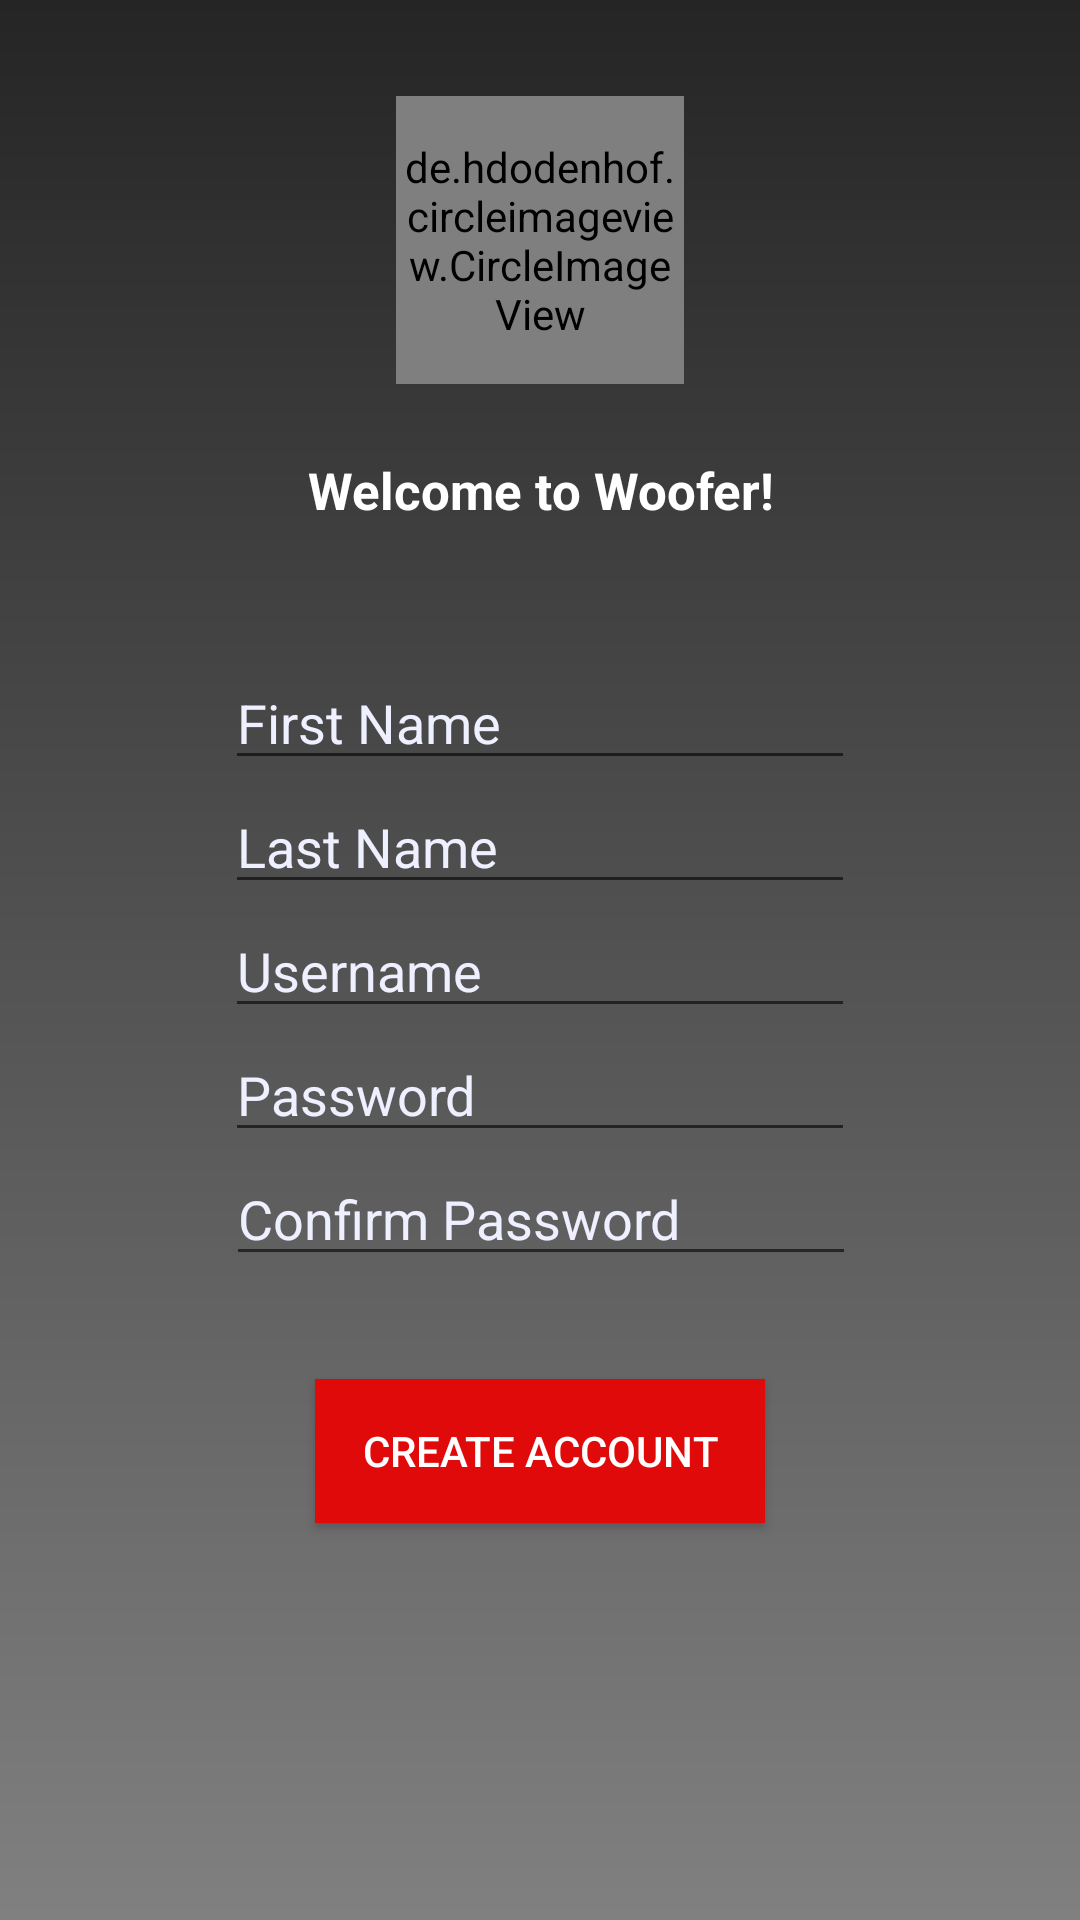

Here is an Android app screen rendered from its layout file. Give the layout XML and the strings, colors and styles it references.
<!-- AndroidManifest.xml: application theme AppTheme -->
<!-- res/layout/activity_register.xml -->
<?xml version="1.0" encoding="utf-8"?>
<android.support.constraint.ConstraintLayout xmlns:android="http://schemas.android.com/apk/res/android"
    xmlns:app="http://schemas.android.com/apk/res-auto"
    xmlns:tools="http://schemas.android.com/tools"
    android:id="@+id/relativeLayout"
    android:layout_width="match_parent"
    android:layout_height="match_parent"
    android:background="@drawable/my_othergradient"
    android:visibility="visible"
    app:layout_constraintHorizontal_weight="1"
    app:layout_constraintVertical_weight="1"
    >

    <EditText
        android:id="@+id/fname"
        android:layout_width="wrap_content"
        android:layout_height="wrap_content"
        android:textColor="#FFFFFF"
        android:layout_marginTop="44dp"
        android:ems="10"
        android:hint="First Name"
        android:inputType="textPersonName"
        android:textColorHint="#eeefff"
        app:layout_constraintEnd_toEndOf="parent"
        app:layout_constraintHorizontal_bias="0.500"
        app:layout_constraintLeft_toLeftOf="parent"
        app:layout_constraintRight_toRightOf="parent"
        app:layout_constraintStart_toStartOf="parent"
        app:layout_constraintTop_toBottomOf="@+id/textView2" />

    <EditText
        android:id="@+id/lname"
        android:layout_width="wrap_content"
        android:layout_height="wrap_content"
        android:textColor="#FFFFFF"
        android:ems="10"
        android:hint="Last Name"
        android:inputType="textPersonName"
        android:textColorHint="#eeefff"
        app:layout_constraintEnd_toEndOf="parent"
        app:layout_constraintHorizontal_bias="0.500"
        app:layout_constraintLeft_toLeftOf="parent"
        app:layout_constraintRight_toRightOf="parent"
        app:layout_constraintStart_toStartOf="parent"
        app:layout_constraintTop_toBottomOf="@+id/fname" />

    <EditText
        android:id="@+id/email"
        android:layout_width="wrap_content"
        android:layout_height="wrap_content"
        android:ems="10"
        android:hint="Username"
        android:textColor="#FFFFFF"
        android:inputType="textEmailAddress"
        android:textColorHint="#eeefff"
        app:layout_constraintHorizontal_bias="0.500"
        app:layout_constraintLeft_toLeftOf="parent"
        app:layout_constraintRight_toRightOf="parent"
        app:layout_constraintTop_toBottomOf="@+id/lname" />

    <de.hdodenhof.circleimageview.CircleImageView xmlns:app="http://schemas.android.com/apk/res-auto"
        android:id="@+id/profile_image"
        android:layout_width="96dp"
        android:layout_height="96dp"
        android:layout_marginTop="32dp"
        android:src="@drawable/doglogo2"
        app:civ_border_color="#FF000000"
        app:civ_border_width="2dp"
        app:layout_constraintEnd_toEndOf="parent"
        app:layout_constraintStart_toStartOf="parent"
        app:layout_constraintTop_toTopOf="parent" />

    <TextView
        android:id="@+id/textView2"


        android:layout_width="wrap_content"
        android:layout_height="wrap_content"
        android:textColor="#FFFFFF"
        android:layout_marginEnd="8dp"
        android:layout_marginStart="8dp"
        android:layout_marginTop="24dp"
        android:gravity="center"
        android:text="Welcome to Woofer!"
        android:textAppearance="@style/TextAppearance.AppCompat.Body1"
        android:textSize="17dp"
        android:textStyle="normal|bold"
        android:visibility="visible"
        app:layout_constraintEnd_toEndOf="parent"
        app:layout_constraintHorizontal_bias="0.502"
        app:layout_constraintStart_toStartOf="parent"
        app:layout_constraintTop_toBottomOf="@+id/profile_image" />

    <Button
        android:id="@+id/button2"
        android:layout_width="150dp"
        android:layout_height="wrap_content"
        android:layout_marginBottom="8dp"
        android:layout_marginEnd="8dp"
        android:layout_marginStart="8dp"
        android:layout_marginTop="8dp"
        android:background="#e00a0a"
        android:gravity="center"
        android:text="Create Account"
        android:textColor="#FFFFFFFF"
        android:visibility="visible"
        app:layout_constraintBottom_toBottomOf="parent"
        app:layout_constraintEnd_toEndOf="parent"
        app:layout_constraintStart_toStartOf="parent"
        app:layout_constraintTop_toBottomOf="@+id/pass2"
        app:layout_constraintVertical_bias="0.174" />

    <EditText
        android:id="@+id/pass1"
        android:layout_width="wrap_content"
        android:layout_height="wrap_content"
        android:layout_marginEnd="8dp"
        android:layout_marginStart="8dp"
        android:layout_marginTop="0dp"
        android:ems="10"
        android:textColor="#FFFFFF"
        android:hint="Password"
        android:inputType="textPassword"
        android:textColorHint="#eeefff"
        app:layout_constraintEnd_toEndOf="parent"
        app:layout_constraintStart_toStartOf="parent"
        app:layout_constraintTop_toBottomOf="@+id/email" />

    <EditText
        android:id="@+id/pass2"
        android:layout_width="wrap_content"
        android:layout_height="wrap_content"
        android:layout_marginEnd="8dp"
        android:layout_marginStart="8dp"
        android:layout_marginTop="0dp"
        android:ems="10"
        android:gravity=""
        android:textColor="#FFFFFF"
        android:hint="Confirm Password"
        android:inputType="textPassword"
        android:textColorHint="#eeefff"
        app:layout_constraintEnd_toEndOf="parent"
        app:layout_constraintHorizontal_bias="0.503"
        app:layout_constraintStart_toStartOf="parent"
        app:layout_constraintTop_toBottomOf="@+id/pass1" />


</android.support.constraint.ConstraintLayout>
<!-- resources referenced by this layout -->
<resources>
  <!-- drawable doglogo2: jpg bitmap (drawable, 3364 bytes) -->
  <!-- drawable my_othergradient (drawable) -->
  <shape xmlns:android="http://schemas.android.com/apk/res/android" android:shape="rectangle" >
      <gradient
          android:type="linear"
          android:angle="90"
          android:startColor="#808080"
          android:endColor="#252525"
          android:gradientRadius="50dp"
          />
      <size android:height="400dp"
          android:width="250dp"/>
  </shape>
  <style name="AppTheme" parent="Theme.AppCompat.Light.NoActionBar">
          
          <item name="colorPrimary">@color/colorPrimaryDark</item>
          <item name="colorPrimaryDark">@color/colorPrimaryDark</item>
          <item name="colorAccent">@color/colorAccent</item>
      </style>
  <color name="colorPrimaryDark">#909090</color>
  <color name="colorAccent">#e00a0b</color>
</resources>
